The GitHub repository wrooble/Brain_Tumor_MRI contains a labelled image folder "resized_256" with 4 categories: glioma, meningioma, no tumor, pituitary tumor. Examples follow, each with its label.

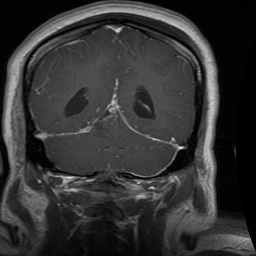
Label: glioma

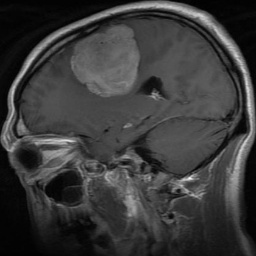
Label: meningioma

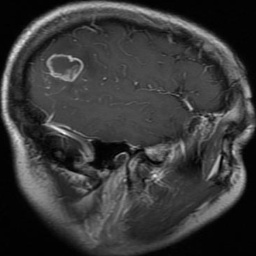
Label: glioma

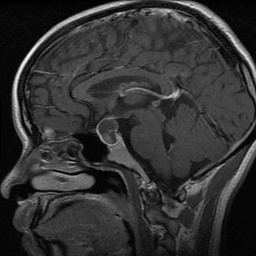
Label: pituitary tumor

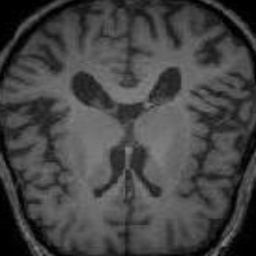
Label: no tumor

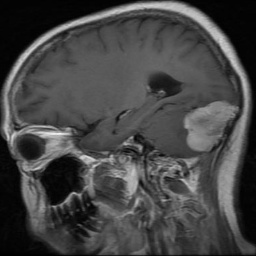
Label: meningioma
